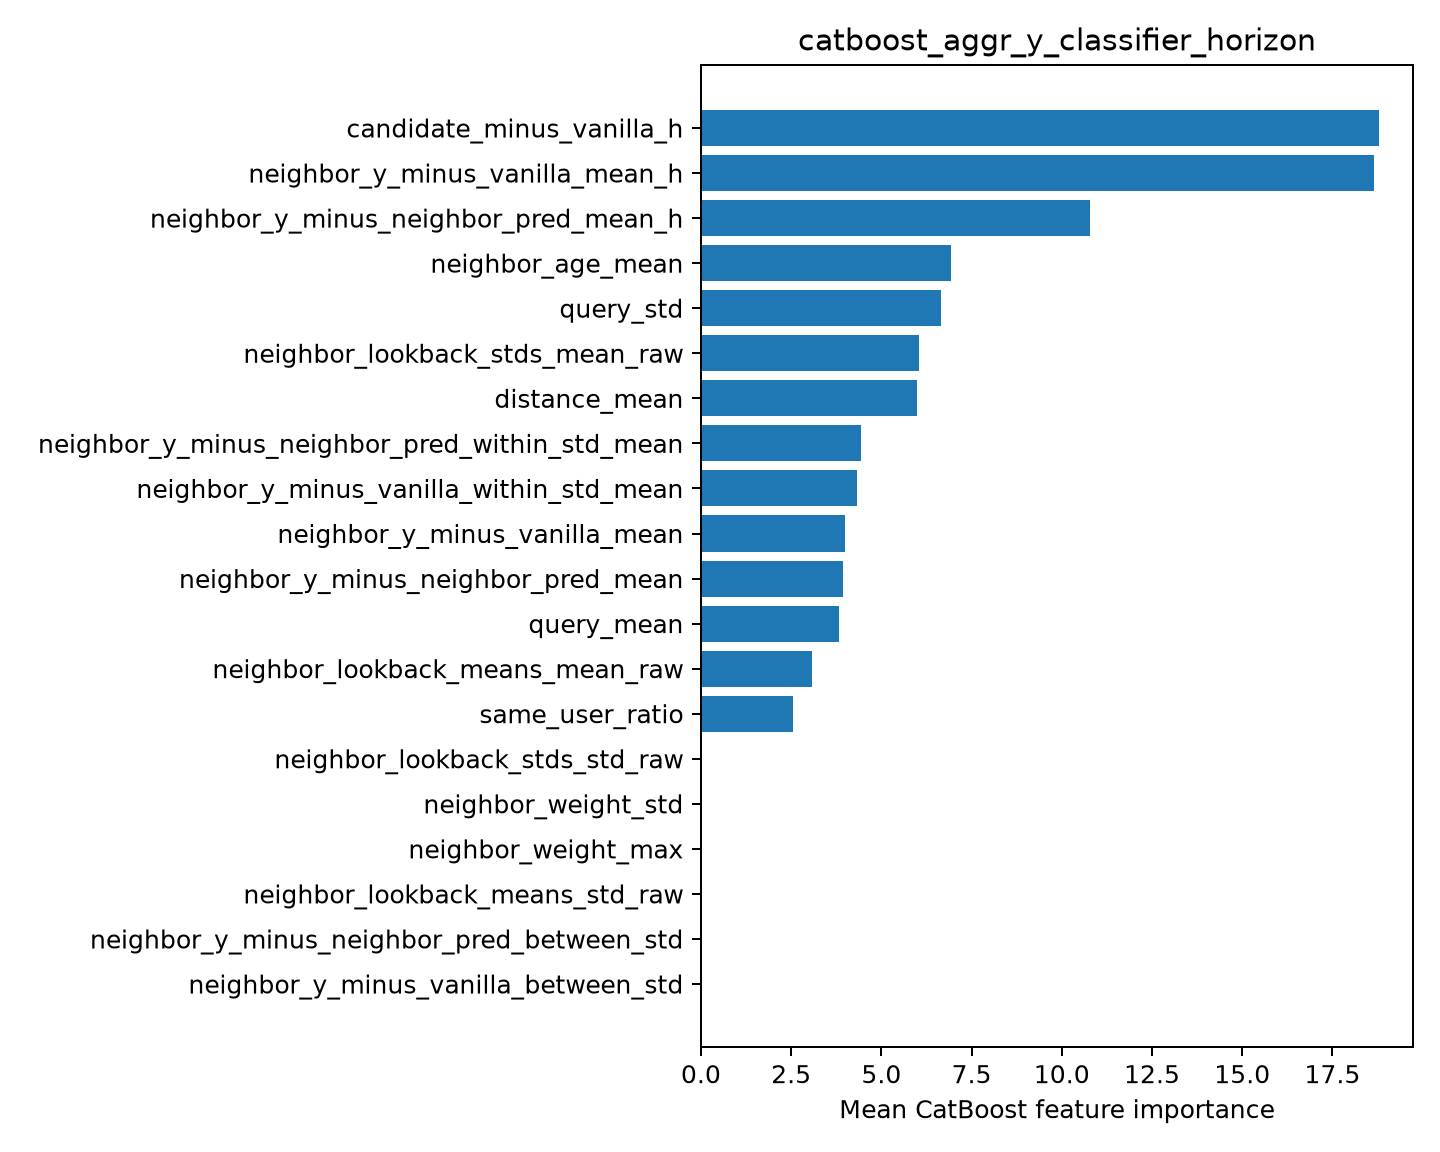

The data file committed next to this chart (first rows):
feature, importance
candidate_minus_vanilla_h, 18.79
neighbor_y_minus_vanilla_mean_h, 18.66
neighbor_y_minus_neighbor_pred_mean_h, 10.77
neighbor_age_mean, 6.925
query_std, 6.656
neighbor_lookback_stds_mean_raw, 6.047
distance_mean, 5.992
neighbor_y_minus_neighbor_pred_within_st…, 4.442
neighbor_y_minus_vanilla_within_std_mean, 4.322
neighbor_y_minus_vanilla_mean, 3.994
neighbor_y_minus_neighbor_pred_mean, 3.93
query_mean, 3.836
neighbor_lookback_means_mean_raw, 3.077
same_user_ratio, 2.553
neighbor_lookback_stds_std_raw, 0.0
neighbor_weight_std, 0.0
neighbor_weight_max, 0.0
neighbor_lookback_means_std_raw, 0.0
neighbor_y_minus_neighbor_pred_between_s…, 0.0
neighbor_y_minus_vanilla_between_std, 0.0
